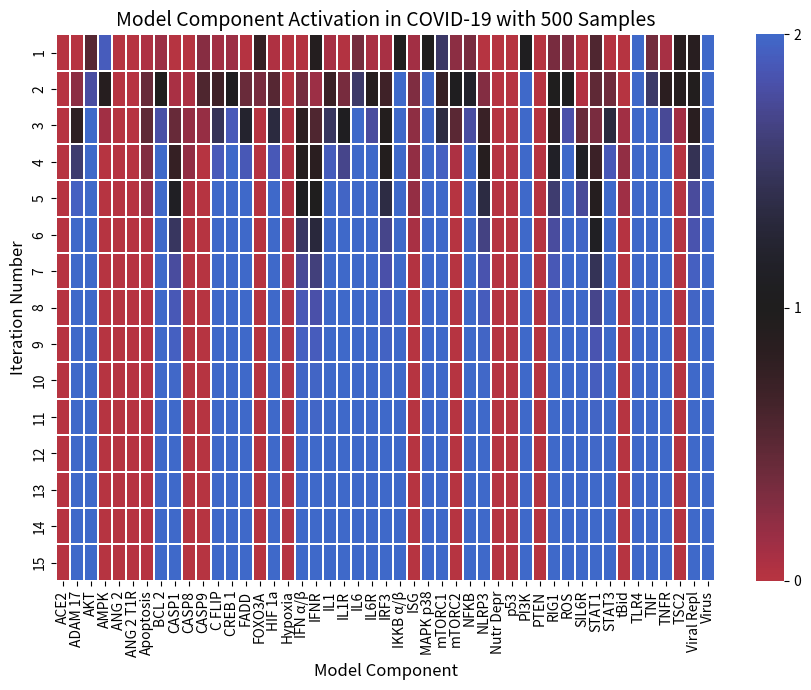

Generate this figure with matplotlib:
import numpy as np
import matplotlib.pyplot as plt
import matplotlib.colors as colors
import matplotlib.cm as cm
import seaborn as sns

# Define constants
N_STATES = 3
N_ITER = 15
ORDERS = 500

def OR(*args):
    return np.max(args)
def AND(*args):
    return np.min(args)
def NOT(value):
    return (N_STATES - 1) - value

class Pneumocyte:
    def __init__(self, x=None):
        components = ["ACE2", "ADAM_17", "AKT", "AMPK", "ANG_2", "ANG_2_T1R", 
                      "Apoptosis", "BCL_2", "CASP1", "CASP8", "CASP9", "C_FLIP", 
                      "CREB_1", "FADD", "FOXO3A", "HIF_1a", "Hypoxia", "IFN_a_b", 
                      "IFNR", "IL1", "IL1R", "IL6", "IL6R", "IRF3", "IKKB_a_b", 
                      "ISG", "MAPK_p38", "mTORC1", "mTORC2", "NFKB", "NLRP3", 
                      "Nutr_Depr", "p53", "PI3K", "PTEN", "RIG1", "ROS", "SIL6R", 
                      "STAT1", "STAT3", "tBid", "TLR4", "TNF", "TNFR", "TSC2",
                      "Viral_Repl", "Virus"]
        if x is None:
            self.x = {component: 0 for component in components}
        else:
            self.x = x

    def ACE2(self):
        return AND(self.x["FOXO3A"], NOT(OR(self.x["Virus"], self.x["ADAM_17"])))
    def ADAM_17(self):
        return OR(self.x["ANG_2_T1R"], self.x["HIF_1a"])
    def AKT(self):
        return OR(self.x["mTORC2"], self.x["FOXO3A"], AND(self.x["PI3K"], NOT(self.x["PTEN"])))
    def AMPK(self):
        return OR(self.x["Nutr_Depr"], NOT(self.x["AKT"]))
    def ANG_2(self):
        return 0 # not expressed in-vitro
    def ANG_2_T1R(self):
        return self.x["ANG_2"]
    def Apoptosis(self):
        return OR(self.x["CASP8"], self.x["CASP9"])
    def BCL_2(self):
        return AND(OR(self.x["NFKB"], self.x["CREB_1"]), NOT(self.x["p53"]))
    def CASP1(self):
        return self.x["NLRP3"]
    def CASP8(self):
        return AND(OR(self.x["FADD"], self.x["p53"]), NOT(OR(self.x["C_FLIP"], self.x["FOXO3A"])))
    def CASP9(self):
        return AND(self.x["FOXO3A"], NOT(self.x["BCL_2"]))
    def C_FLIP(self):
        return AND(self.x["NFKB"], NOT(self.x["FOXO3A"]))
    def CREB_1(self):
        return self.x["AKT"]
    def FADD(self):
        return self.x["TNFR"]
    def FOXO3A(self):
        return AND(OR(self.x["STAT3"], self.x["MAPK_p38"], self.x["AMPK"]), 
                   NOT(OR(self.x["IKKB_a_b"], self.x["AKT"])))
    def HIF_1a(self):
        return AND(OR(self.x["NFKB"], self.x["mTORC1"]), 
                   OR(self.x["ROS"], self.x["Hypoxia"]))
    def Hypoxia(self):
        return self.x["Hypoxia"]
    def IFN_a_b(self):
        return self.x["IRF3"]
    def IFNR(self):
        return self.x["IFN_a_b"]
    def IL1(self):
        return OR(self.x["CASP1"], self.x["CASP8"], self.x["NFKB"])
    def IL1R(self):
        return self.x["IL1"]
    def IL6(self):
        return OR(self.x["NFKB"], self.x["MAPK_p38"])
    def IL6R(self):
        return self.x["IL6"]
    def IRF3(self):
        return self.x["RIG1"]
    def IKKB_a_b(self):
        return OR(self.x["TLR4"], self.x["IL1R"], 
                  self.x["TNFR"], self.x["AKT"])
    def ISG(self):
        return AND(self.x["STAT1"], NOT(self.x["Viral_Repl"]))
    def MAPK_p38(self):
        return OR(self.x["ANG_2_T1R"], self.x["TLR4"], self.x["ROS"])
    def mTORC1(self):
        return AND(NOT(self.x["TSC2"]), NOT(self.x["FOXO3A"]))
    def mTORC2(self):
        return AND(self.x["PI3K"], self.x["AMPK"])
    def NFKB(self):
        return AND(OR(self.x["IKKB_a_b"], self.x["ROS"]), NOT(self.x["FOXO3A"]))
    def NLRP3(self):
        return AND(self.x["NFKB"], self.x["RIG1"])
    def Nutr_Depr(self):
        return self.x["Nutr_Depr"]
    def p53(self):
        return AND(OR(self.x["Hypoxia"], self.x["AMPK"]), NOT(self.x["Virus"]))
    def PI3K(self):
        return OR(self.x["TLR4"], self.x["ROS"], self.x["IL6R"])
    def PTEN(self):
        return self.x["p53"]
    def RIG1(self):
        return self.x["Viral_Repl"]
    def ROS(self):
        return AND(OR(self.x["ANG_2_T1R"], 
                  self.x["MAPK_p38"]), NOT(self.x["FOXO3A"]))
    def SIL6R(self):
        return AND(self.x["ADAM_17"], self.x["IL6R"])
    def STAT1(self):
        return self.x["IFNR"]
    def STAT3(self):
        return self.x["IL6R"]
    def tBid(self):
        return self.x["CASP8"]
    def TLR4(self):
        return self.x["Virus"]
    def TNF(self):
        return OR(self.x["ADAM_17"], self.x["NFKB"], self.x["MAPK_p38"])
    def TNFR(self):
        return self.x["TNF"]
    def TSC2(self):
        return AND(OR(self.x["p53"], self.x["AMPK"], self.x["HIF_1a"]), NOT(self.x["AKT"]))
    def Viral_Repl(self):
        return AND(AND(self.x["Virus"], self.x["mTORC1"]), NOT(self.x["ISG"]))
    def Virus(self):
        return self.x["Virus"]
    
    def get_oper(self, component):
        return lambda: self.x.__setitem__(component, getattr(self, component)())

    def update_state(self, x, index, update_func, n_states=N_STATES):
        """ self.x = x
        current_state = self.x[index]
        update_func()
        new_state = self.x[index]

        if new_state > current_state:
            current_state += 1
        elif new_state < current_state:
            current_state -= 1

        if current_state < 0:
            current_state = 0
        elif current_state > (n_states - 1):
            current_state = n_states - 1

        return current_state"""
        update_func()
        return self.x[index]

def BN(components, n_iter=N_ITER, orders=ORDERS, n_states=N_STATES):
    '''
    components: list of components in the model
    n_iter: number of iterations to run the model
    orders: number of orders to run the model
    n_states: number of states for each component
    '''

    cell = Pneumocyte()
    operations = {component: cell.get_oper(component) for component in components}
    indices = np.arange(len(operations))
    temp_mat = np.zeros((n_iter, len(operations), orders))

    for order in np.arange(orders):
        cell.x = {component: 0 for component in components}
        cell.x["Virus"] = n_states - 1
        cell.x["IFN_a_b"] = n_states - 1
        cell.x["ACE2"] = n_states - 1
        cell.x["Nutr_Depr"] = 0 # n_states - 1
        cell.x["Hypoxia"] = 0

        for i in np.arange(n_iter):
            np.random.shuffle(indices)
            for idx in indices:
                key = components[idx]
                if key in operations:
                    component, operation_lambda = key, operations[key]
                    cell.x[component] = cell.update_state(cell.x, component, operation_lambda, n_states)
                else:
                    raise NotImplementedError(f"Operation for '{key}' not defined in 'operations'")
            indices = np.sort(indices)
            temp_mat[i, :, order] = [cell.x[components[a]] for a in indices]

    # print components in alphabetical order in the form of [a, b, c, ...]
    # print("[" + ", ".join([f"\"{x}\"" for x in sorted(components, key=lambda x: x.lower())]) + "]")

    return temp_mat

def main():
    np.random.seed(0)
    fig, ax = plt.subplots(1, 1, figsize=(9, 7))
    plt.rcParams['figure.dpi'] = 300

    components = list(Pneumocyte().x.keys())
    mat = np.average(BN(components, N_ITER, ORDERS, N_STATES), axis=2)

    cmap = cm.get_cmap('icefire_r')

    def truncate_colormap(cmap, minval=0.0, maxval=1.0, n=100):
        new_cmap = colors.LinearSegmentedColormap.from_list(
            'truncated_%s' % cmap.name,
            cmap(np.linspace(minval, maxval, n)))
        return new_cmap

    yticklabels = [str(x) for x in 1 + np.arange(N_ITER)]
    components = [x.replace("_a_b", " α/β").replace("_", " ") for x in components]

    ax = sns.heatmap(mat, cmap=truncate_colormap(cmap, 0.25, 0.75, n=200),
                     linewidths=.05, xticklabels=components,
                     yticklabels=yticklabels, vmin=0, vmax=N_STATES-1, alpha=1)
    ax.tick_params(axis='y', which='major', labelsize=10)

    colorbar = ax.collections[0].colorbar
    colorbar.set_ticks(np.arange(0, N_STATES, 1))
    colorbar.set_ticklabels([str(int(i)) for i in np.arange(0, N_STATES, 1)])

    ax.set_xlabel('Model Component', fontsize=12)
    ax.set_ylabel('Iteration Number', fontsize=12)
    ax.set_title(
        f'Model Component Activation in COVID-19 with {ORDERS} Samples',
        fontsize=14)
    
    plt.tight_layout()
    fig.savefig('GBN_plot.png')

    # print each value of components and the corresponding value in the last row of the matrix
    for i in range(len(components)):
        print(components[i], mat[-1, i])

if __name__ == '__main__':
    main()
    print("Complete")